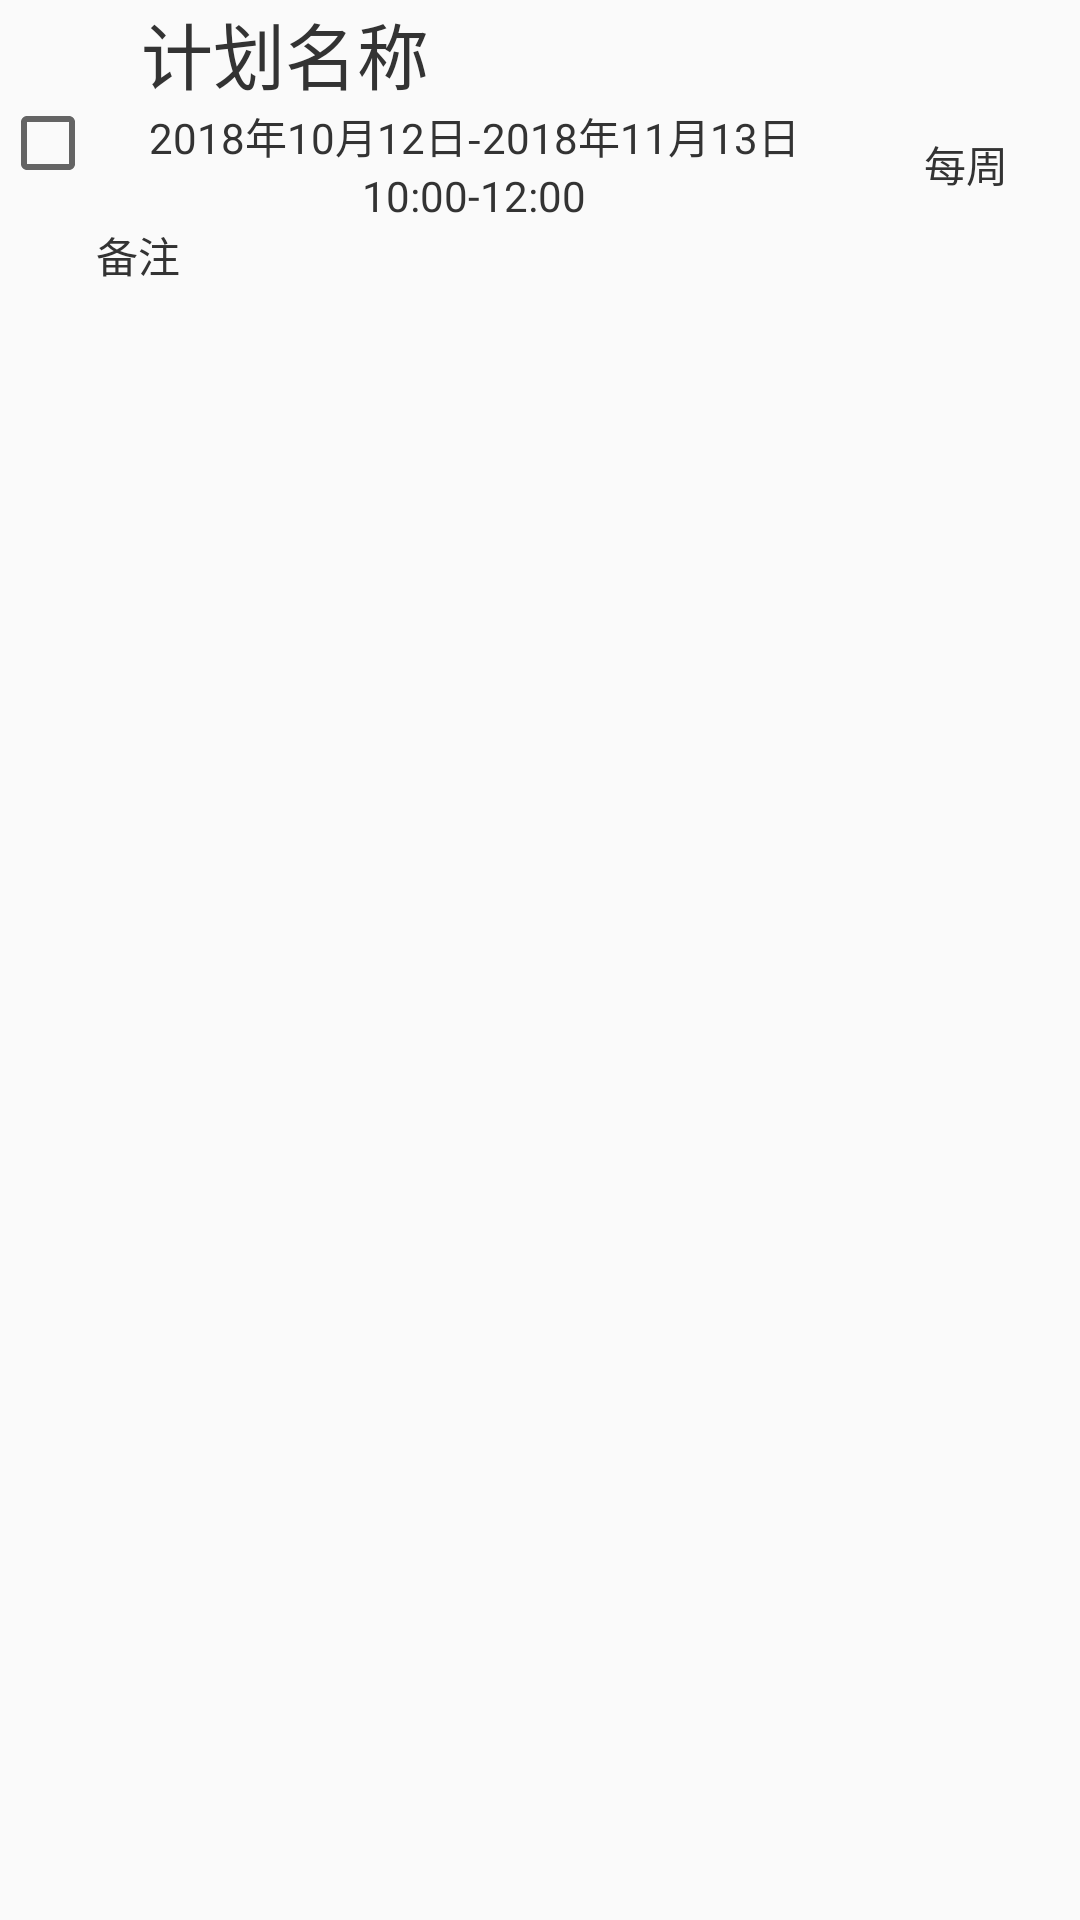

This screen was rendered from an Android layout file. Write that file and the resources it references.
<!-- AndroidManifest.xml: application theme AppTheme -->
<!-- res/layout/plan_item.xml -->
<?xml version="1.0" encoding="utf-8"?>
<android.support.constraint.ConstraintLayout
    xmlns:android="http://schemas.android.com/apk/res/android" android:layout_width="match_parent"
    android:layout_height="wrap_content">
    <LinearLayout
        android:layout_width="match_parent"
        android:layout_height="wrap_content"
        android:orientation="horizontal">
        <CheckBox
            android:layout_width="wrap_content"
            android:layout_height="wrap_content"
            android:layout_gravity="center"
            android:id="@+id/plancheck"/>

        <LinearLayout
            android:layout_width="match_parent"
            android:layout_height="wrap_content"
            android:orientation="vertical">
            <TextView
                android:layout_width="match_parent"
                android:layout_height="wrap_content"
                android:text="计划名称"
                android:textSize="24dp"
                android:paddingLeft="15dp"
                android:id="@+id/planitemname"/>
            <LinearLayout
                android:layout_width="match_parent"
                android:layout_height="wrap_content"
                android:orientation="horizontal">
                <LinearLayout
                    android:layout_width="0dp"
                    android:layout_weight="10"
                    android:layout_height="wrap_content"
                    android:orientation="vertical">
                    <TextView
                        android:layout_width="match_parent"
                        android:layout_height="wrap_content"
                        android:gravity="center_horizontal"
                        android:id="@+id/planitemdate"
                        android:text="2018年10月12日-2018年11月13日"/>
                    <TextView
                        android:layout_width="match_parent"
                        android:layout_height="wrap_content"
                        android:gravity="center_horizontal"
                        android:id="@+id/planitemtime"
                        android:text="10:00-12:00"/>
                </LinearLayout>
                <TextView
                    android:layout_width="0dp"
                    android:layout_weight="3"
                    android:layout_height="wrap_content"
                    android:text="每周"
                    android:gravity="center_horizontal"
                    android:layout_gravity="center"
                    android:id="@+id/planitemfre"/>
            </LinearLayout>
            <TextView
                android:layout_width="match_parent"
                android:layout_height="wrap_content"
                android:text="备注"
                android:id="@+id/planitemnote"/>
        </LinearLayout>

    </LinearLayout>

</android.support.constraint.ConstraintLayout>
<!-- resources referenced by this layout -->
<resources>
  <style name="AppTheme" parent="Theme.AppCompat.Light.NoActionBar">
          
  
          <item name="android:textColor">#333333</item>
      </style>
</resources>
